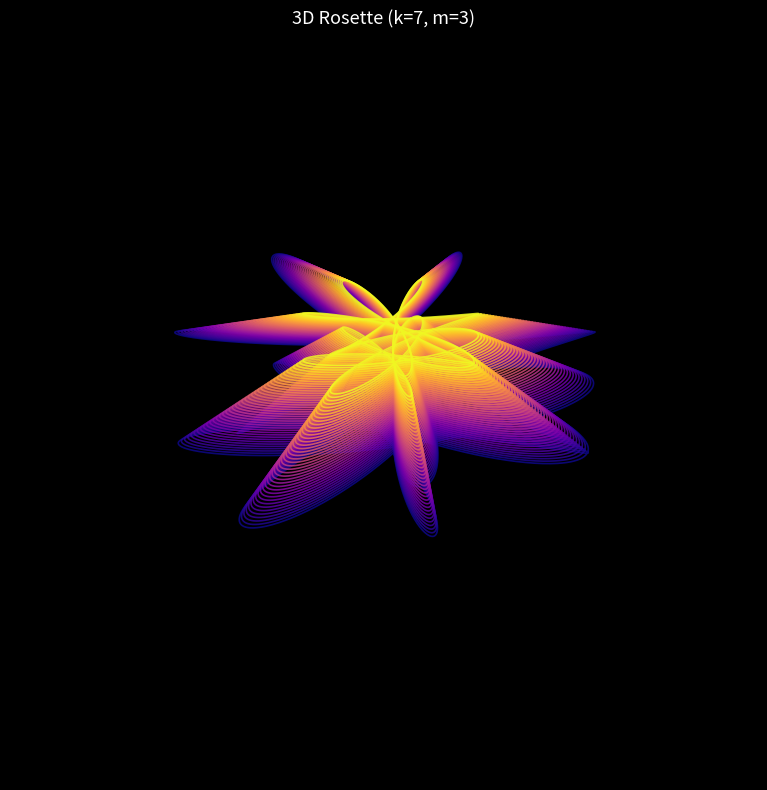

Source code (Python):
"""
3D Rosette Simulation
======================
Generates a rose/rosette curve using parametric equations, then lifts it
into 3D by adding a sinusoidal z-component and animates it rotating in space.

A classic 2D rose curve is:
    r = cos(k * theta)
    x = r * cos(theta)
    y = r * sin(theta)

Here we extend it to 3D by:
    z = A * sin(m * theta)   -> gives the petals a rippling, "bloom" motion
"""

import numpy as np
import matplotlib.pyplot as plt
from mpl_toolkits.mplot3d import Axes3D  # noqa: F401 (needed for 3D projection)
from matplotlib.animation import FuncAnimation


# ----------------------------
# Rosette parameters (tweak these)
# ----------------------------
K = 7          # petal frequency -> controls number of petals (odd k -> k petals, even k -> 2k petals)
M = 3          # z-ripple frequency -> controls how many "waves" the petals have in 3D
Z_AMPLITUDE = 0.4   # how much the petals rise/fall in z
N_POINTS = 2000     # resolution of the curve
N_LAYERS = 40        # number of nested rosette layers (for a fuller 3D bloom)
LAYER_SPACING = 0.015  # radial spacing between layers
ROTATION_SPEED = 2.0   # degrees per animation frame


def generate_rosette_layer(scale=1.0, z_offset=0.0):
    """Generate one layer of the 3D rosette curve."""
    theta = np.linspace(0, 2 * np.pi, N_POINTS)
    r = scale * np.cos(K * theta)
    x = r * np.cos(theta)
    y = r * np.sin(theta)
    z = Z_AMPLITUDE * np.sin(M * theta) * scale + z_offset
    return x, y, z


def build_full_rosette():
    """Stack multiple scaled layers to build a fuller 3D rosette shape."""
    layers = []
    for i in range(N_LAYERS):
        scale = 1.0 - i * LAYER_SPACING
        if scale <= 0:
            break
        z_offset = i * 0.01
        layers.append(generate_rosette_layer(scale=scale, z_offset=z_offset))
    return layers


def main():
    layers = build_full_rosette()

    fig = plt.figure(figsize=(8, 8))
    ax = fig.add_subplot(111, projection="3d")
    ax.set_facecolor("black")
    fig.patch.set_facecolor("black")

    lines = []
    cmap = plt.get_cmap("plasma")
    for i, (x, y, z) in enumerate(layers):
        color = cmap(i / max(len(layers) - 1, 1))
        (line,) = ax.plot(x, y, z, color=color, linewidth=1.2, alpha=0.85)
        lines.append(line)

    ax.set_xlim(-1.1, 1.1)
    ax.set_ylim(-1.1, 1.1)
    ax.set_zlim(-1.1, 1.1)
    ax.set_axis_off()
    ax.set_title(f"3D Rosette (k={K}, m={M})", color="white", fontsize=13)

    def update(frame):
        # Rotate the camera around the rosette
        ax.view_init(elev=25, azim=frame * ROTATION_SPEED)

        # Slowly pulse the z-amplitude for a "breathing" bloom effect
        pulse = 1.0 + 0.15 * np.sin(np.radians(frame * 4))
        for line, (x, y, z) in zip(lines, layers):
            line.set_data(x, y)
            line.set_3d_properties(z * pulse)

        return lines

    anim = FuncAnimation(fig, update, frames=180, interval=40, blit=False)

    plt.tight_layout()
    plt.show()

    # To save as a gif instead of / in addition to showing it live, uncomment:
    # anim.save("rosette_3d.gif", writer="pillow", fps=25)


if __name__ == "__main__":
    main()
